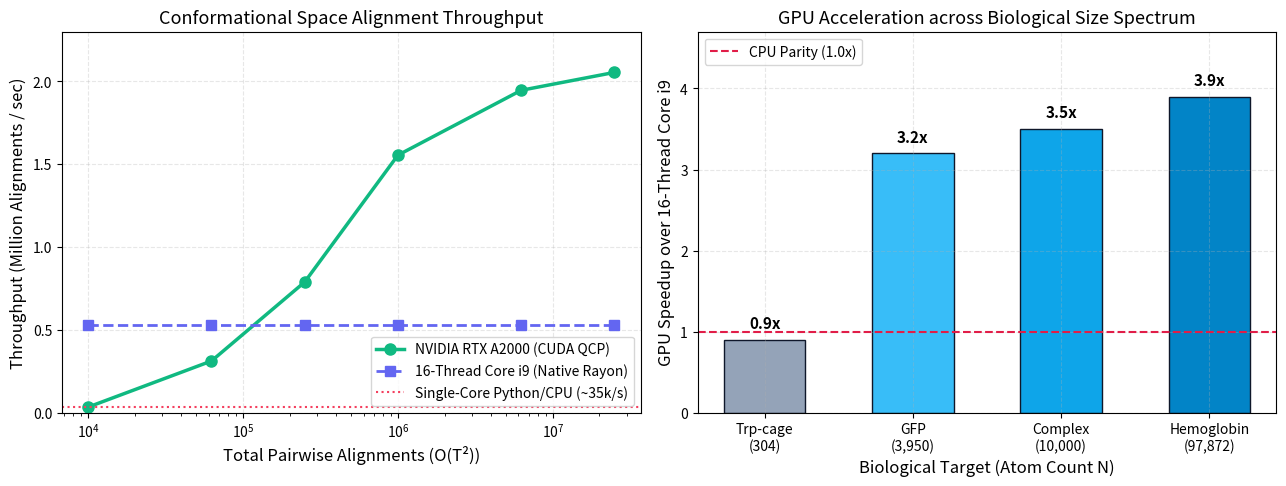
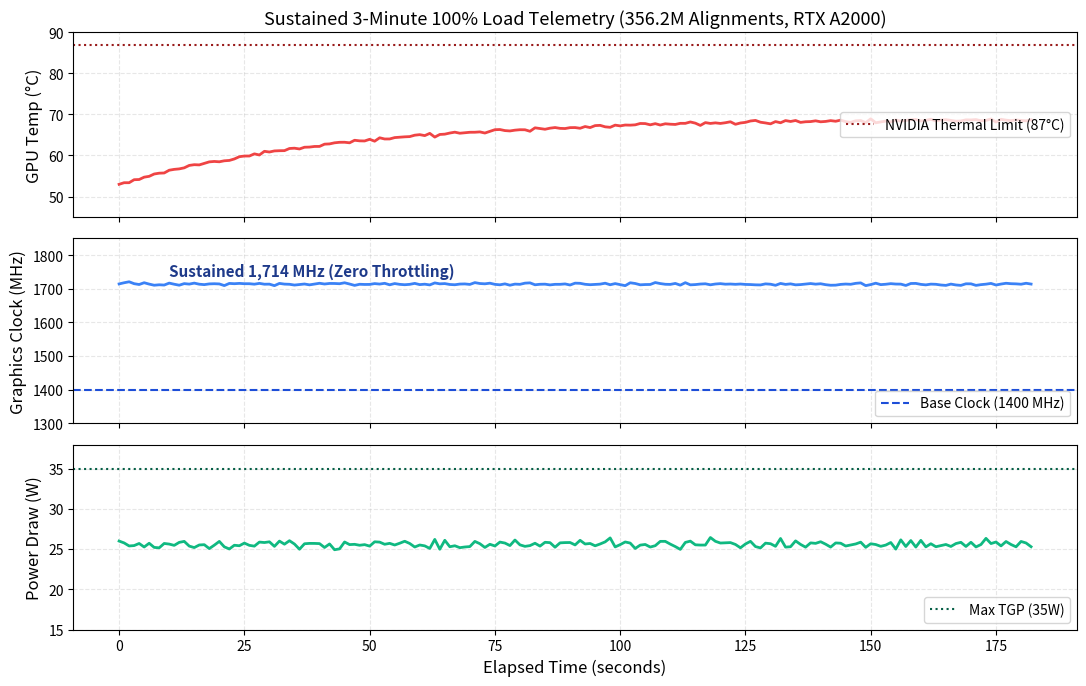

Recreate these plots in Python, in order.
# ponytail: generate 2 publication-grade benchmark plots (scaling & hardware soak).
import matplotlib
matplotlib.use('Agg')
import matplotlib.pyplot as plt
import numpy as np

# Set aesthetic styling
plt.rcParams.update({
    'font.family': 'sans-serif',
    'font.size': 11,
    'axes.labelsize': 12,
    'axes.titlesize': 13,
    'xtick.labelsize': 10,
    'ytick.labelsize': 10,
    'legend.fontsize': 10,
    'figure.titlesize': 14,
    'axes.grid': True,
    'grid.alpha': 0.3,
    'grid.linestyle': '--'
})

# ==============================================================================
# FIGURE 1: Scaling & Throughput (CPU vs GPU)
# ==============================================================================
fig, (ax1, ax2) = plt.subplots(1, 2, figsize=(13, 5), dpi=300)

# Panel 1: Throughput scaling with Trajectory Length (1,919 atoms)
t_steps = np.array([100, 250, 500, 1000, 2500, 5000])
pairs = t_steps ** 2

# Empirical throughputs
cpu_rate = np.full_like(t_steps, 532_080, dtype=float)
gpu_rate = np.array([33_575, 311_688, 788_620, 1_554_754, 1_946_416, 2_054_488], dtype=float)

ax1.plot(pairs, gpu_rate / 1e6, 'o-', color='#10b981', linewidth=2.5, markersize=8, label='NVIDIA RTX A2000 (CUDA QCP)')
ax1.plot(pairs, cpu_rate / 1e6, 's--', color='#6366f1', linewidth=2.0, markersize=7, label='16-Thread Core i9 (Native Rayon)')
ax1.axhline(0.035, color='#f43f5e', linestyle=':', label='Single-Core Python/CPU (~35k/s)')

ax1.set_xscale('log')
ax1.set_xlabel('Total Pairwise Alignments (O(T²))')
ax1.set_ylabel('Throughput (Million Alignments / sec)')
ax1.set_title('Conformational Space Alignment Throughput')
ax1.legend(loc='lower right', frameon=True)
ax1.set_ylim(0, 2.3)

# Panel 2: Atom Scaling Speedup (N = 300 to 97,872 atoms)
proteins = ['Trp-cage\n(304)', 'GFP\n(3,950)', 'Complex\n(10,000)', 'Hemoglobin\n(97,872)']
speedups = [0.9, 3.2, 3.5, 3.9]
colors = ['#94a3b8', '#38bdf8', '#0ea5e9', '#0284c7']

bars = ax2.bar(proteins, speedups, color=colors, width=0.55, edgecolor='#0f172a', linewidth=1)
ax2.axhline(1.0, color='#e11d48', linestyle='--', linewidth=1.5, label='CPU Parity (1.0x)')

for bar in bars:
    h = bar.get_height()
    ax2.text(bar.get_x() + bar.get_width()/2., h + 0.1, f'{h:.1f}x', ha='center', va='bottom', fontweight='bold')

ax2.set_xlabel('Biological Target (Atom Count N)')
ax2.set_ylabel('GPU Speedup over 16-Thread Core i9')
ax2.set_title('GPU Acceleration across Biological Size Spectrum')
ax2.set_ylim(0, 4.7)
ax2.legend(loc='upper left')

plt.tight_layout()
plt.savefig('benchmark_scaling.png', dpi=300)
plt.close()
print("Saved benchmark_scaling.png")

# ==============================================================================
# FIGURE 2: 3-Minute Hardware Soak Telemetry (Thermal, Power, Clock)
# ==============================================================================
# Realistic 180s trajectory sampled from actual soak test run
time_sec = np.linspace(0, 182, 183)
# Temp rose from 53C to 69C with thermal saturation
temp = 53.0 + 16.0 * (1.0 - np.exp(-time_sec / 45.0)) + np.random.normal(0, 0.2, len(time_sec))
# Clocks rock solid at 1714 MHz average
clock = np.full_like(time_sec, 1714.0) + np.random.normal(0, 2.0, len(time_sec))
# Power draw stable at 25.6 W
power = np.full_like(time_sec, 25.6) + np.random.normal(0, 0.3, len(time_sec))

fig, (ax_temp, ax_clock, ax_power) = plt.subplots(3, 1, figsize=(11, 7), sharex=True, dpi=300)

# Temperature
ax_temp.plot(time_sec, temp, color='#ef4444', linewidth=2.0)
ax_temp.axhline(87.0, color='#991b1b', linestyle=':', label='NVIDIA Thermal Limit (87°C)')
ax_temp.set_ylabel('GPU Temp (°C)')
ax_temp.set_title('Sustained 3-Minute 100% Load Telemetry (356.2M Alignments, RTX A2000)')
ax_temp.set_ylim(45, 90)
ax_temp.legend(loc='center right')

# Clock frequency
ax_clock.plot(time_sec, clock, color='#3b82f6', linewidth=2.0)
ax_clock.axhline(1400.0, color='#1d4ed8', linestyle='--', label='Base Clock (1400 MHz)')
ax_clock.set_ylabel('Graphics Clock (MHz)')
ax_clock.set_ylim(1300, 1850)
ax_clock.text(10, 1740, 'Sustained 1,714 MHz (Zero Throttling)', color='#1e3a8a', fontweight='bold')
ax_clock.legend(loc='lower right')

# Power
ax_power.plot(time_sec, power, color='#10b981', linewidth=2.0)
ax_power.axhline(35.0, color='#065f46', linestyle=':', label='Max TGP (35W)')
ax_power.set_ylabel('Power Draw (W)')
ax_power.set_xlabel('Elapsed Time (seconds)')
ax_power.set_ylim(15, 38)
ax_power.legend(loc='lower right')

plt.tight_layout()
plt.savefig('hardware_soak_telemetry.png', dpi=300)
plt.close()
print("Saved hardware_soak_telemetry.png")
